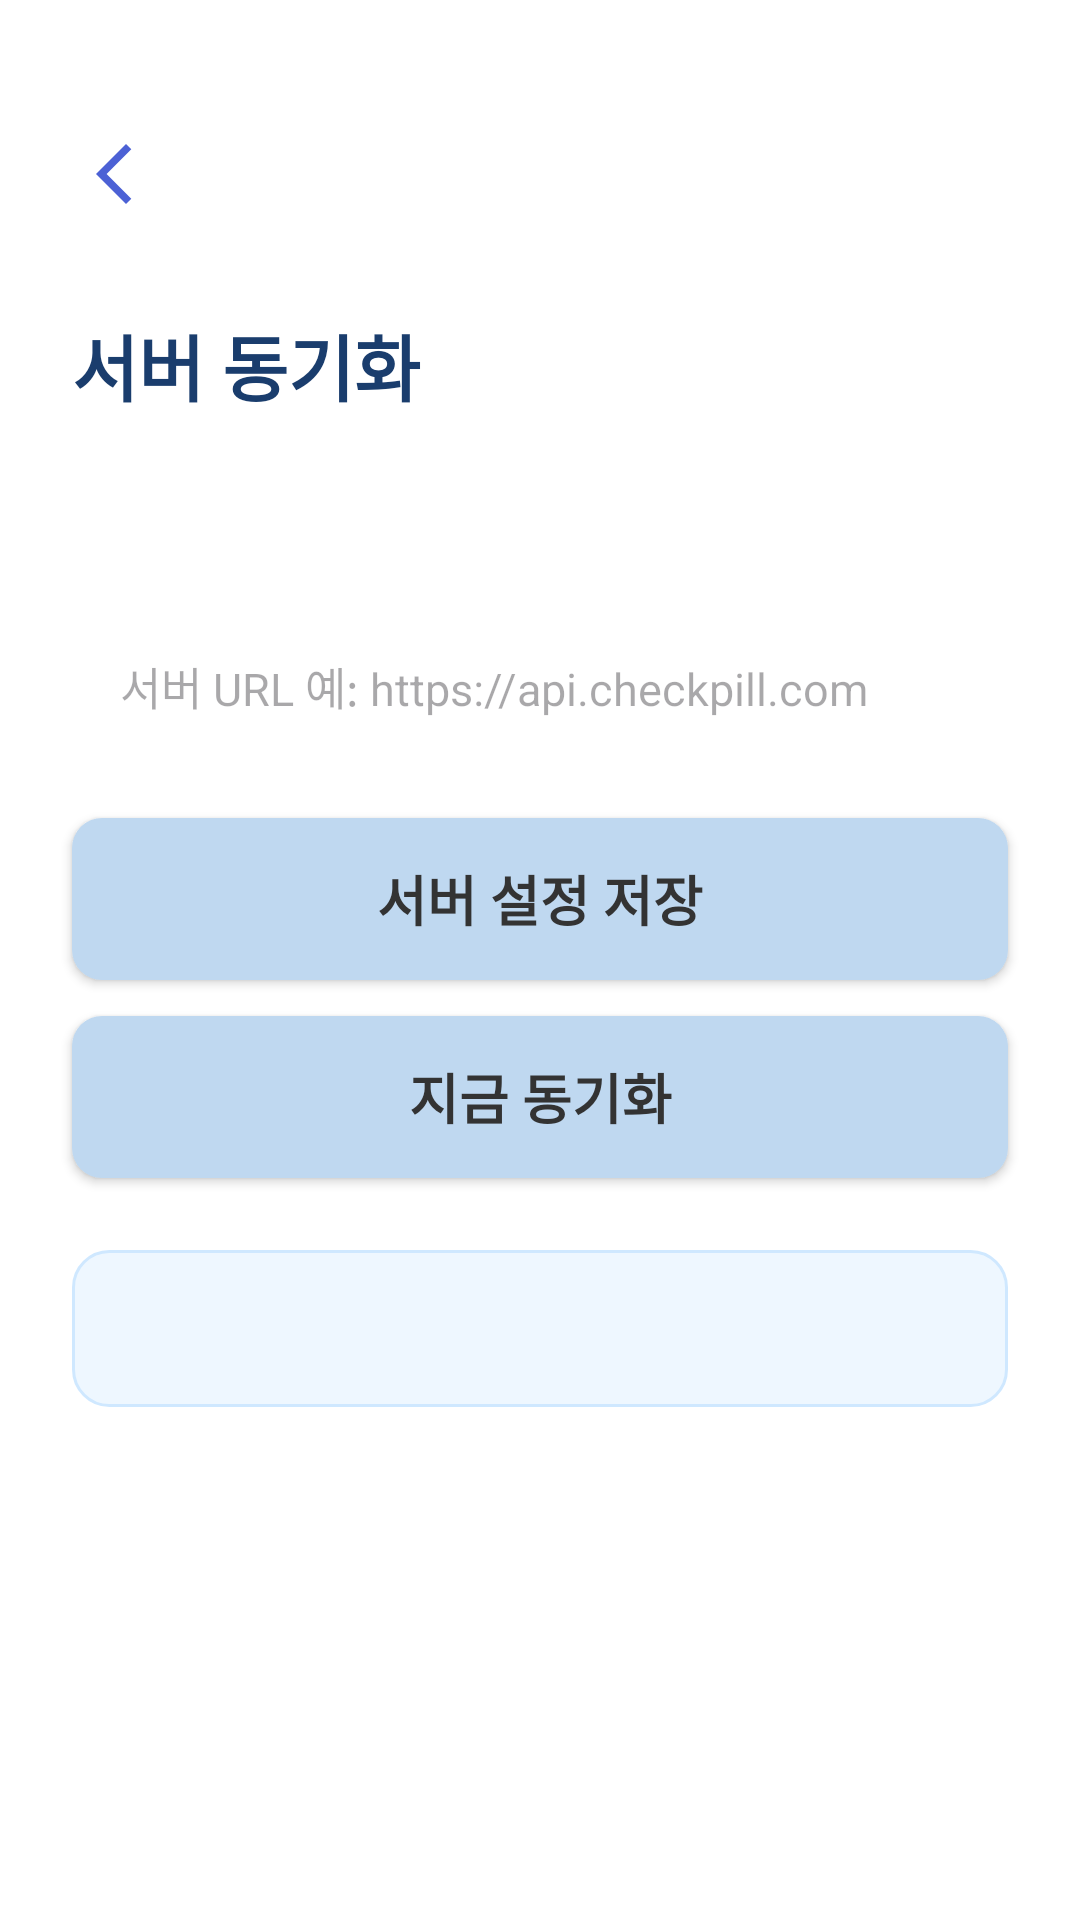

Layout XML and referenced resources for this Android screen:
<!-- AndroidManifest.xml: application theme Theme.CheckPill -->
<!-- res/layout/activity_sync.xml -->
<?xml version="1.0" encoding="utf-8"?>
<androidx.constraintlayout.widget.ConstraintLayout xmlns:android="http://schemas.android.com/apk/res/android"
    xmlns:app="http://schemas.android.com/apk/res-auto"
    android:layout_width="match_parent"
    android:layout_height="match_parent"
    android:background="@color/white">

    <ImageView
        android:id="@+id/back_button"
        android:layout_width="44dp"
        android:layout_height="44dp"
        android:layout_marginStart="16dp"
        android:layout_marginTop="36dp"
        android:contentDescription="뒤로가기"
        android:padding="10dp"
        android:src="@drawable/ic_back"
        app:layout_constraintStart_toStartOf="parent"
        app:layout_constraintTop_toTopOf="parent" />

    <TextView
        android:id="@+id/sync_title_text_view"
        android:layout_width="0dp"
        android:layout_height="wrap_content"
        android:layout_marginHorizontal="24dp"
        android:layout_marginTop="104dp"
        android:text="서버 동기화"
        android:textColor="@color/boxTextColor2"
        android:textSize="24sp"
        android:textStyle="bold"
        app:layout_constraintEnd_toEndOf="parent"
        app:layout_constraintStart_toStartOf="parent"
        app:layout_constraintTop_toTopOf="parent" />

    <TextView
        android:id="@+id/local_record_count_text_view"
        android:layout_width="0dp"
        android:layout_height="wrap_content"
        android:layout_marginHorizontal="24dp"
        android:layout_marginTop="20dp"
        android:textColor="@color/boxTextColor1"
        android:textSize="16sp"
        app:layout_constraintEnd_toEndOf="parent"
        app:layout_constraintStart_toStartOf="parent"
        app:layout_constraintTop_toBottomOf="@+id/sync_title_text_view" />

    <EditText
        android:id="@+id/server_url_edit_text"
        android:layout_width="0dp"
        android:layout_height="56dp"
        android:layout_marginHorizontal="24dp"
        android:layout_marginTop="20dp"
        android:background="@drawable/search_background"
        android:hint="서버 URL 예: https://api.checkpill.com"
        android:inputType="textUri"
        android:maxLines="1"
        android:paddingHorizontal="16dp"
        android:textSize="15sp"
        app:layout_constraintEnd_toEndOf="parent"
        app:layout_constraintStart_toStartOf="parent"
        app:layout_constraintTop_toBottomOf="@+id/local_record_count_text_view" />

    <androidx.appcompat.widget.AppCompatButton
        android:id="@+id/save_server_button"
        android:layout_width="0dp"
        android:layout_height="54dp"
        android:layout_marginHorizontal="24dp"
        android:layout_marginTop="16dp"
        android:background="@drawable/option_background_noncolor"
        android:text="서버 설정 저장"
        android:textColor="@color/boxTextColor1"
        android:textSize="18sp"
        android:textStyle="bold"
        app:layout_constraintEnd_toEndOf="parent"
        app:layout_constraintStart_toStartOf="parent"
        app:layout_constraintTop_toBottomOf="@+id/server_url_edit_text" />

    <androidx.appcompat.widget.AppCompatButton
        android:id="@+id/sync_now_button"
        android:layout_width="0dp"
        android:layout_height="54dp"
        android:layout_marginHorizontal="24dp"
        android:layout_marginTop="12dp"
        android:background="@drawable/option_background_noncolor"
        android:text="지금 동기화"
        android:textColor="@color/boxTextColor1"
        android:textSize="18sp"
        android:textStyle="bold"
        app:layout_constraintEnd_toEndOf="parent"
        app:layout_constraintStart_toStartOf="parent"
        app:layout_constraintTop_toBottomOf="@+id/save_server_button" />

    <TextView
        android:id="@+id/last_sync_text_view"
        android:layout_width="0dp"
        android:layout_height="wrap_content"
        android:layout_marginHorizontal="24dp"
        android:layout_marginTop="24dp"
        android:background="@drawable/inventory_summary_background"
        android:lineSpacingExtra="4dp"
        android:padding="16dp"
        android:textColor="@color/boxTextColor1"
        android:textSize="15sp"
        app:layout_constraintEnd_toEndOf="parent"
        app:layout_constraintStart_toStartOf="parent"
        app:layout_constraintTop_toBottomOf="@+id/sync_now_button" />

</androidx.constraintlayout.widget.ConstraintLayout>
<!-- resources referenced by this layout -->
<resources>
  <color name="boxTextColor1">#333333</color>
  <color name="boxTextColor2">#1A3D6D</color>
  <color name="white">#FFFFFFFF</color>
  <!-- drawable ic_back (drawable) -->
  <vector xmlns:android="http://schemas.android.com/apk/res/android" android:height="24dp" android:tint="#4C61D5" android:viewportHeight="24" android:viewportWidth="24" android:width="24dp">
        
      <path android:fillColor="@android:color/white" android:pathData="M17.77,3.77l-1.77,-1.77l-10,10l10,10l1.77,-1.77l-8.23,-8.23z"/>
      
  </vector>
  <!-- drawable inventory_summary_background (drawable) -->
  <?xml version="1.0" encoding="utf-8"?>
  <shape xmlns:android="http://schemas.android.com/apk/res/android"
      android:shape="rectangle">
      <solid android:color="#EEF7FF" />
      <corners android:radius="12dp" />
      <stroke
          android:width="1dp"
          android:color="#CFE8FF" />
  </shape>
  <!-- drawable option_background_noncolor (drawable) -->
  <selector xmlns:android="http://schemas.android.com/apk/res/android">
      <item android:state_pressed="true">
          <shape android:shape="rectangle">
              <solid android:color="#FFFFFFFF"/>
              <corners android:radius="10dp"/>
          </shape>
      </item>
      <item>
          <shape android:shape="rectangle">
              <solid android:color="@color/boxColor"/>
              <corners android:radius="10dp"/>
          </shape>
      </item>
  </selector>
  <style name="Theme.CheckPill" parent="Base.Theme.CheckPill" />
  <color name="boxColor">#BFD8F0</color>
  <style name="Base.Theme.CheckPill" parent="Theme.Material3.DayNight.NoActionBar">
          
          
      </style>
</resources>
